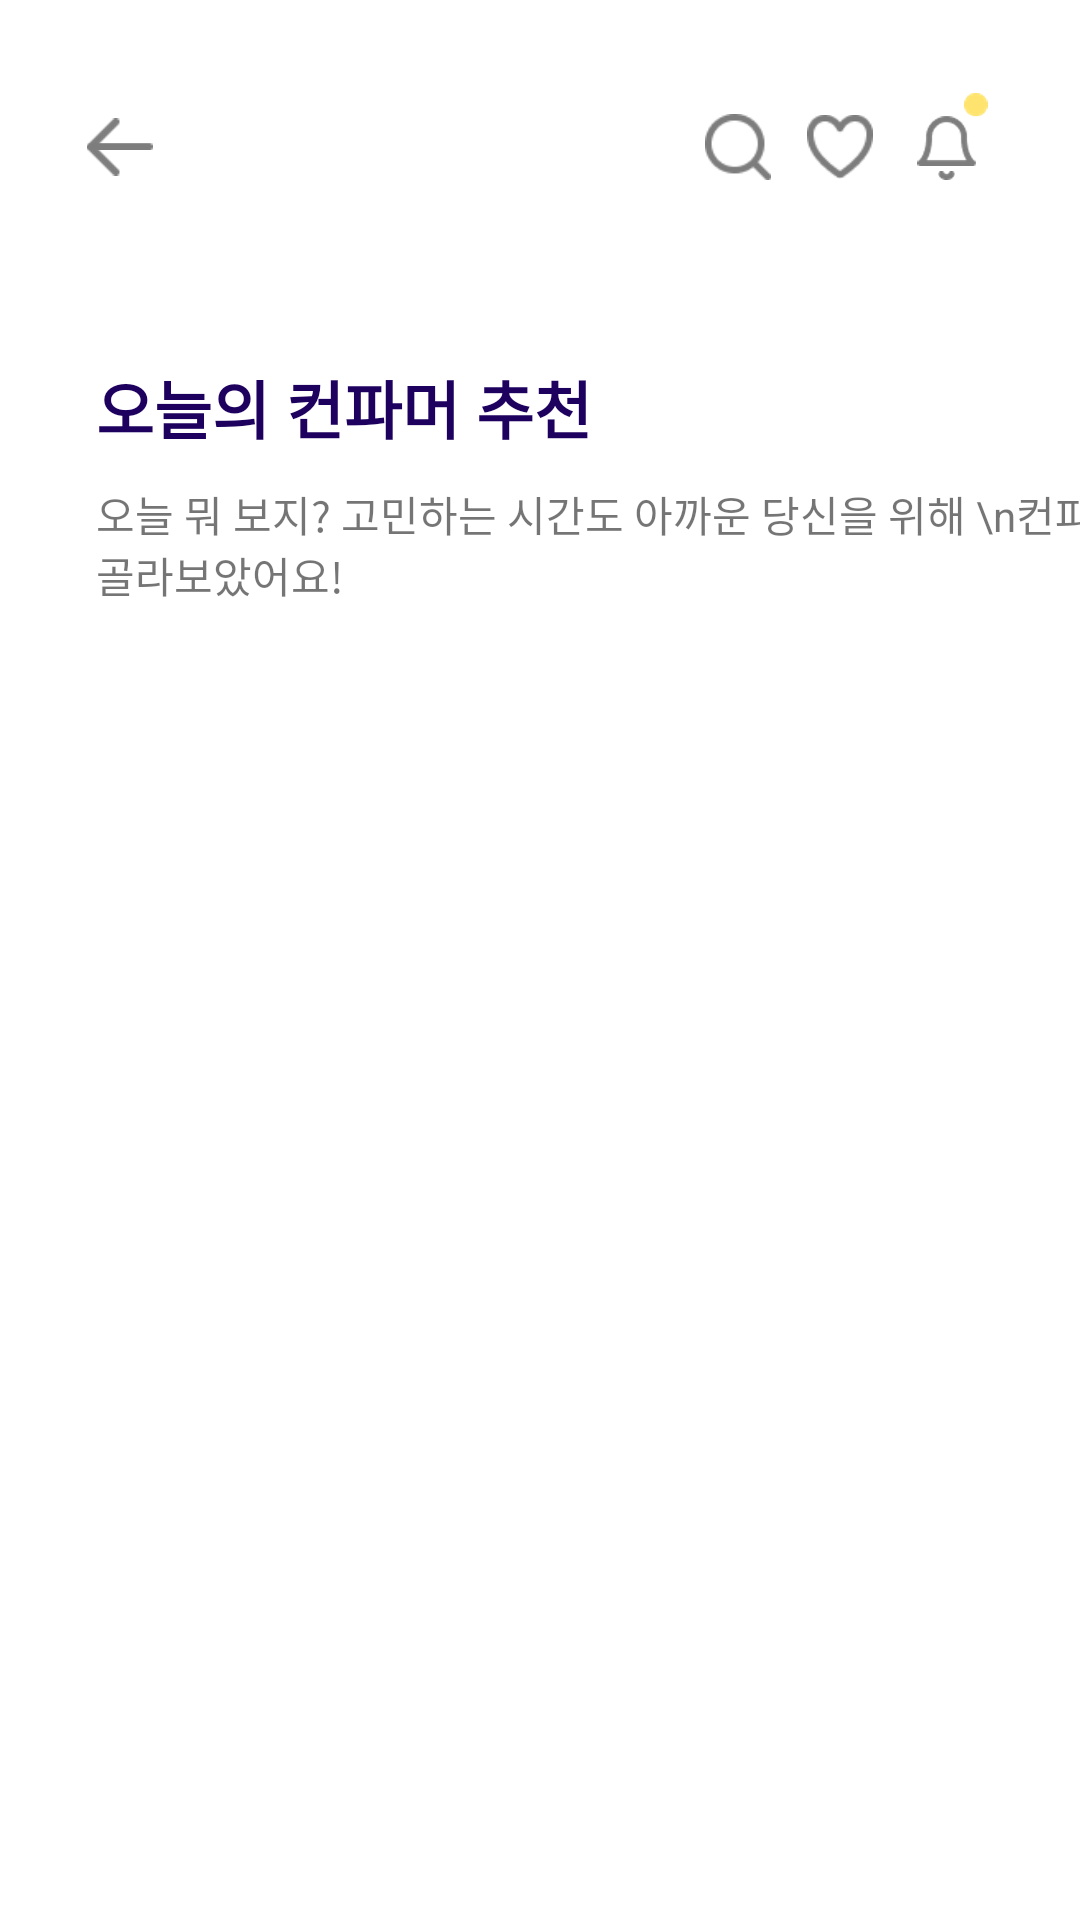

Layout XML and referenced resources for this Android screen:
<!-- AndroidManifest.xml: application theme Theme.CornFarmer -->
<!-- res/layout/fragment_home.xml -->
<?xml version="1.0" encoding="utf-8"?>
<androidx.constraintlayout.widget.ConstraintLayout xmlns:android="http://schemas.android.com/apk/res/android"
    xmlns:app="http://schemas.android.com/apk/res-auto"
    xmlns:tools="http://schemas.android.com/tools"
    android:layout_width="match_parent"
    android:layout_height="match_parent"
    tools:context=".MainActivity">


    <ImageView
        android:id="@+id/main_back_iv"
        android:layout_width="22dp"
        android:layout_height="22dp"
        android:src="@drawable/back"
        android:layout_marginStart="29dp"
        android:layout_marginTop="38dp"
        app:layout_constraintStart_toStartOf="parent"
        app:layout_constraintTop_toTopOf="parent"
        />

    <ImageView
        android:id="@+id/main_search_iv"
        android:layout_width="22dp"
        android:layout_height="22dp"
        android:src="@drawable/search"
        app:layout_constraintEnd_toStartOf="@id/main_like_iv"
        app:layout_constraintBottom_toBottomOf="@id/main_like_iv"
        android:layout_marginEnd="12dp"
        />
    <ImageView
        android:id="@+id/main_like_iv"
        android:layout_width="22dp"
        android:layout_height="22dp"
        android:src="@drawable/heartgray"
        app:layout_constraintBottom_toBottomOf="@id/main_back_iv"
        app:layout_constraintEnd_toStartOf="@id/main_bell_iv"
        android:layout_marginEnd="12dp"
        />
    <ImageView
        android:id="@+id/main_bell_iv"
        android:layout_width="29dp"
        android:layout_height="29dp"
        android:src="@drawable/bell"
        app:layout_constraintBottom_toBottomOf="@id/main_back_iv"
        app:layout_constraintEnd_toEndOf="parent"
        android:layout_marginEnd="28dp"
        />
    <TextView
        android:id="@+id/main_today_tv"
        android:layout_width="wrap_content"
        android:layout_height="wrap_content"
        android:text="오늘의 컨파머 추천"
        android:textColor="#1E005E"
        android:textStyle="bold"
        android:textSize="21sp"
        app:layout_constraintStart_toStartOf="parent"
        app:layout_constraintTop_toBottomOf="@id/main_back_iv"
        android:layout_marginTop="60dp"
        android:layout_marginStart="32dp"
        />

    <TextView
        android:id="@+id/main_today_descript_tv"
        android:layout_width="wrap_content"
        android:layout_height="wrap_content"
        android:text="오늘 뭐 보지? 고민하는 시간도 아까운 당신을 위해 \n컨파머가 골라보았어요!"
        app:layout_constraintStart_toStartOf="@id/main_today_tv"
        app:layout_constraintTop_toBottomOf="@id/main_today_tv"
        android:layout_marginTop="10dp"

        />

    <androidx.recyclerview.widget.RecyclerView
        app:layout_constraintTop_toBottomOf="@id/main_today_descript_tv"
        android:id="@+id/home_ott_item_recyclerview"
        android:layout_width="match_parent"
        android:layout_height="500dp"
        android:layout_marginTop="10dp"
        tools:listitem="@layout/item_otts"
        />




















































</androidx.constraintlayout.widget.ConstraintLayout>
<!-- res/layout/item_otts.xml (included above) -->
<?xml version="1.0" encoding="utf-8"?>
<androidx.constraintlayout.widget.ConstraintLayout xmlns:android="http://schemas.android.com/apk/res/android"
    xmlns:app="http://schemas.android.com/apk/res-auto"
    android:layout_width="wrap_content"
    android:layout_height="wrap_content"> 


    <androidx.cardview.widget.CardView
        android:id="@+id/item_ott_img_cv"
        android:layout_width="320dp"
        android:layout_height="144dp"
        app:cardCornerRadius="20dp"
        android:layout_marginStart="40dp"
        android:layout_marginTop="12dp"
        app:cardElevation="0dp"
        app:layout_constraintTop_toTopOf="parent"
        app:layout_constraintStart_toStartOf="parent"
        >
        <ImageView
            android:id="@+id/item_ott_img_iv"
            android:layout_width="match_parent"
            android:layout_height="match_parent"
            android:scaleType="fitCenter"
            android:src="@drawable/olaf" />
    </androidx.cardview.widget.CardView>

    <TextView
        android:id="@+id/item_ott_title"
        android:layout_width="wrap_content"
        android:layout_height="wrap_content"
        android:text="올라프가 전해요"
        android:textStyle="bold"
        android:textColor="#FFFFFF"
        android:layout_marginStart="20dp"
        android:textSize="18sp"
        app:layout_constraintStart_toStartOf="@id/item_ott_img_cv"
        app:layout_constraintTop_toTopOf="@id/item_ott_like_img_iv" />

    <TextView
        android:id="@+id/item_ott_genre"
        android:layout_width="wrap_content"
        android:layout_height="wrap_content"
        android:text="애니메이션,가족,판타지,코미디"
        android:textSize="12sp"
        android:textColor="#D2D2D2"
        app:layout_constraintStart_toStartOf="@id/item_ott_title"
        app:layout_constraintTop_toBottomOf="@id/item_ott_title" />

    <ImageView
        android:id="@+id/item_ott_like_img_iv"
        android:layout_width="20dp"
        android:layout_height="20dp"
        app:layout_constraintEnd_toEndOf="@id/item_ott_img_cv"
        app:layout_constraintTop_toTopOf="@id/item_ott_img_cv"
        android:layout_marginTop="20dp"
        android:layout_marginEnd="25dp"
        android:src="@drawable/like"
        android:scaleType="fitCenter"/>

    <ImageView
        android:id="@+id/item_ott_like_fill_img_iv"
        android:layout_width="20dp"
        android:layout_height="20dp"
        app:layout_constraintEnd_toEndOf="@id/item_ott_img_cv"
        app:layout_constraintTop_toTopOf="@id/item_ott_img_cv"
        android:layout_marginTop="20dp"
        android:layout_marginEnd="25dp"
        android:src="@drawable/like"
        android:visibility="invisible"
        android:scaleType="fitCenter"/>
    <TextView
        android:id="@+id/item_ott_like_count_tv"
        android:layout_width="wrap_content"
        android:layout_height="wrap_content"
        app:layout_constraintStart_toStartOf="@id/item_ott_like_fill_img_iv"
        app:layout_constraintEnd_toEndOf="@id/item_ott_like_fill_img_iv"
        app:layout_constraintTop_toBottomOf="@id/item_ott_like_fill_img_iv"
        android:text="12"
        android:textSize="11sp"
        android:textColor="#FFFFFF"
        />

</androidx.constraintlayout.widget.ConstraintLayout>
<!-- resources referenced by this layout -->
<resources>
  <!-- drawable back: png bitmap (drawable, 4098 bytes) -->
  <!-- drawable bell: png bitmap (drawable, 13725 bytes) -->
  <!-- drawable heartgray: png bitmap (drawable, 683 bytes) -->
  <!-- drawable like: png bitmap (drawable, 678 bytes) -->
  <!-- drawable olaf: png bitmap (drawable, 536911 bytes) -->
  <!-- drawable search: png bitmap (drawable, 624 bytes) -->
  <style name="Theme.CornFarmer" parent="Theme.MaterialComponents.DayNight.NoActionBar">
          
          <item name="colorPrimary">@color/purple_500</item>
          <item name="colorPrimaryVariant">@color/purple_700</item>
          <item name="colorOnPrimary">@color/white</item>
          
          <item name="colorSecondary">@color/teal_200</item>
          <item name="colorSecondaryVariant">@color/teal_700</item>
          <item name="colorOnSecondary">@color/black</item>
          
          <item name="android:statusBarColor" tools:targetApi="l">?attr/colorPrimaryVariant</item>
          
      </style>
  <!-- not gathered from this repository: default colours our renderer supplied (Android Studio template values) -->
  <color name="purple_500">#FF6200EE</color>
  <color name="purple_700">#FF3700B3</color>
  <color name="teal_200">#FF03DAC5</color>
  <color name="teal_700">#FF018786</color>
  <color name="black">#FF000000</color>
  <color name="white">#FFFFFFFF</color>
</resources>
